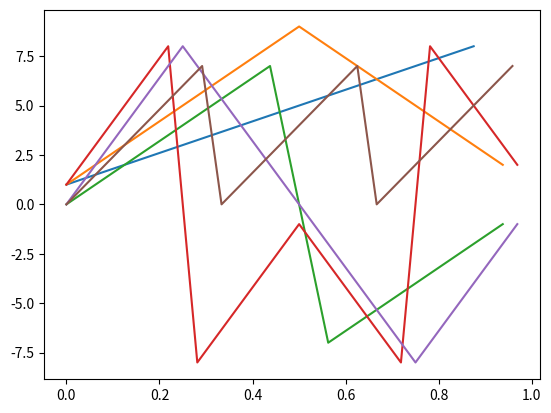

Write Python code to recreate this figure.
"""
FFT and symmetries
==================

A few numerical investigation of how symmetries of a signal determine the shape of its discrete Fourier transform, and how to take advantage of this fact to optimize performance.


"""
# %%
# The spectral solvers in choreo make extensive use of the discrete Fourier transform to go back end forth between time representation (positions :math:`x_j = x(j/n)`) and frequency representation (Fourier coefficients :math:`c_k`) representation of orbits. Explicit formulae read:
#
# .. math::
#    c_k = \sum_{j=0}^{n-1} x_j \exp\left(-2i\pi k\tfrac{j}{n} \right) \\
#    x_k = \frac{1}{n}\sum_{j=0}^{n-1} c_j \exp\left(2i\pi k\tfrac{j}{n} \right) \\
#
#
# The magic of FFT algorithms enables computation of **all** the positions from **all** the coefficients (and vice-versa) in :math:`\mathcal{O}(n\log(n))` time instead of the naive  :math:`\mathcal{O}(n^2)`.


# %%
# Note that the total number of nodes needs to be divisible by 4 to properly account for symmetries
import numpy as np
import scipy
import matplotlib.pyplot as plt

n_base = 8  # Base number of nodes. This could be any **even** integer > 0

# %%
# Real-valued signals and RFFT
# ****************************
#
# Signals we use in choreo are coordinates of the orbits, which are real-valued.
n = n_base   # Total number of nodes.

t = np.array(range(n))/n
x = np.array(range(n))+1

err = np.linalg.norm(x.imag)
print(err)

plt.plot(t,x)
plt.show()

# %%
# Therefore the FFT has Hermitian symmetry, meaning that the Fourier coefficients of negative index are the complex conjugates of their positive counterparts
fft_c = scipy.fft.fft(x)
err = (
    abs(fft_c[0] - fft_c[0].conjugate()) + 
    np.linalg.norm(fft_c[1:n//2] - fft_c[n//2+1:][::-1].conjugate())
)
print(err)

# %%
# This symmetry can be leveraged to only compute coefficients of positive index using the RFFT

rfft_c = scipy.fft.rfft(x)
err = np.linalg.norm(fft_c[:n//2+1] - rfft_c)
print(err)

# %%
# The positions are retrieved using the IRFFT.

irfft_c = scipy.fft.irfft(rfft_c)
err = np.linalg.norm(irfft_c - x)
print(err)

# %%
# Real-valued even signals and DCT I
# **********************************
# 
# Suppose a coordinate of the orbit is constrained to be even. 

n = 2*n_base   # Total number of nodes. Necessarily even here.
t = np.array(range(n))/n
y = np.array(range(n//2+1))+1
x = np.zeros(n)

for i in range(n//2+1):
    x[i] = y[i]

for i in range(n//2+1,n):
    x[i] = y[n - i]

z = np.zeros(n)
for i in range(n):
    z[i] = x[i] - x[(n-i) % n]

err = np.linalg.norm(z)
print(err)

plt.plot(t,x)
plt.show()
# %%
# In this case, the Fourier transform is purely real, i.e. its imaginary part is zero.
# 
rfft_c = scipy.fft.rfft(x)
err = np.linalg.norm(rfft_c.imag)
print(err)

# %%
# This symmetry can be leveraged to only compute the real part of the coefficients using the DCT I

dct_I_c = scipy.fft.dct(x[0:n//2+1],1)
err = np.linalg.norm(rfft_c.real - dct_I_c)
print(err)

# %%
# Half the positions are retrieved using the IDCT I.

idct_I_x = scipy.fft.idct(dct_I_c,1)
err = np.linalg.norm(x[0:n//2+1] - idct_I_x)
print(err)

# %%
# Real-valued odd signals and DST I
# *********************************
# 
# Suppose a coordinate of the orbit is constrained to be odd.

n = 2*n_base   # Total number of nodes. Necessarily even here.
t = np.array(range(n))/n
y = np.array(range(n//2-1))+1
x = np.zeros(n)

for i in range(1,n//2):
    x[i] = y[i-1]

for i in range(n//2+1,n):
    x[i] = - y[n - i - 1]

z = np.zeros(n)
for i in range(n):
    z[i] = x[i] + x[(n-i) % n]

err = np.linalg.norm(z)
print(err)

plt.plot(t,x)
plt.show()

# %%
# In this case, the Fourier transform is purely imaginary, i.e. its real part is zero.

rfft_c = scipy.fft.rfft(x)
err = np.linalg.norm(rfft_c.real)
print(err)

# %%
# This symmetry can be leveraged to only compute the imaginary part of the coefficients using the DST I

dst_I_c = scipy.fft.dst(x[1:n//2],1)
err = np.linalg.norm(rfft_c.imag[1:n//2] - (- dst_I_c))
print(err)

# %%
# Half the positions are retrieved using the IDST I.

idst_I_x = scipy.fft.idst(dst_I_c,1)
err = np.linalg.norm(x[1:n//2] - idst_I_x)
print(err)

# %%
# Real-valued even-odd signals and DCT III
# ****************************************
# 
# Suppose a coordinate of the orbit is constrained to be even arround the origin :math:`t=0` and odd arround a quarter period :math:`t=T/4`.

n = 4*n_base   # Total number of nodes. Necessarily divisible by 4 here.
t = np.array(range(n))/n
y = np.array(range(n//4))+1
x = np.zeros(n)
for i in range(n//4):
    x[i] = y[i]

for i in range(n//4+1,n//2):
    x[i] = - y[n//2 - i]

for i in range(n//2,n//2 + n//4):
    x[i] = - y[i-n//2]

for i in range(n//2 + n//4 + 1,n):
    x[i] = y[n - i]

z = np.zeros(n)
for i in range(n):
    z[i] = x[i] - x[(n-i) % n]

err = np.linalg.norm(z)
print(err)

for i in range(n):
    z[i] = x[i] + x[(n+n//2 - i) % n]

err = np.linalg.norm(z)
print(err)


plt.plot(t,x)
plt.show()

# %%
# In this case, the Fourier transform is purely real and its odd-numbered coefficients are zero.

rfft_c = scipy.fft.rfft(x)
err = np.linalg.norm(rfft_c.imag)
print(err)
err = np.linalg.norm(rfft_c[::2])
print(err)


# %%
# This symmetry can be leveraged to only compute the non-zero coefficients using the DCT III

dct_III_c = scipy.fft.dct(x[0:n//4],3)
err = np.linalg.norm(rfft_c.real[1::2] - 2*dct_III_c)
print(err)

# %%
# A quarter of the positions are retrieved using the IDCT III.

idct_III_c = scipy.fft.idct(dct_III_c,3)
err =  np.linalg.norm(x[0:n//4] - idct_III_c)
print(err)

# %%
# Real-valued odd-even signals and DST III
# ****************************************
#
# Suppose a coordinate of the orbit is constrained to be odd arround the origin :math:`t=0` and even arround a quarter period :math:`t=T/4`.

n = 4*n_base   # Total number of nodes. Necessarily divisible by 4 here.
t = np.array(range(n))/n
y = np.array(range(n//4))+1
x = np.zeros(n)

for i in range(1,n//4 + 1):
    x[i] = y[i-1]

for i in range(n//4+1,n//2):
    x[i] = y[n//2-1 - i]

for i in range(n//2+1,n//2 + n//4+1):
    x[i] = - y[i-(n//2+1)]

for i in range(n//2 + n//4+1,n):
    x[i] = -y[n-1 - i]

z = np.zeros(n)
for i in range(n):
    z[i] = x[i] + x[(n-i) % n]

err = np.linalg.norm(z)
print(err)

for i in range(n):
    z[i] = x[i] - x[(n+n//2 - i) % n]

err = np.linalg.norm(z)
print(err)

plt.plot(t,x)
plt.show()


# %%
# In this case, the Fourier transform is purely imaginary and its even-numbered coefficients are zero.

rfft_c = scipy.fft.rfft(x)
err = np.linalg.norm(rfft_c.real)
print(err)
err = np.linalg.norm(rfft_c[::2])
print(err)

# %%
# This symmetry can be leveraged to only compute the non-zero coefficients using the DST III

dst_III_c = scipy.fft.dst(x[1:n//4+1],3)
err = np.linalg.norm(rfft_c.imag[1::2] - (-2*dst_III_c))
print(err)

# %%
# A quarter of the positions are retrieved using the IDCT III.

idst_III_c = scipy.fft.idst(dst_III_c,3)
err = np.linalg.norm(x[1:n//4+1] - idst_III_c)
print(err)

# %%
# Real-valued signals with a subperiod
# ************************************
#
# Suppose a coordinate of the orbit is constrained to have a period that is a multiple of the base period

sub_period = 3
n = n_base * sub_period # Total number of nodes. Necessarily a multiple of the sub period.
t = np.array(range(n))/n
y = np.array(range(n_base))
x = np.zeros(n)

for i in range(sub_period):
    for j in range(n_base):
        x[j+i*n_base] = y[j]

z = np.zeros(n)
for i_sub in range(sub_period-1):
    for i in range(n):
        z[i] = x[i] - x[(i+(i_sub+1)*n_base) % n]

    err = np.linalg.norm(z)
    print(err)

plt.plot(t,x)
plt.show()

# %%
# In this case, the coefficients of the Fourier transform that are not indexed by a multiple of the subperiod are zero.

rfft_c = scipy.fft.rfft(x)
err = 0
for i in range(1,sub_period):
    err += np.linalg.norm(rfft_c[i::sub_period])

print(err)

# %%
# This symmetry can be leveraged to only compute the non-zero coefficients using the RFFT on a sub-period only

rfftsub_c = scipy.fft.rfft(x[:n_base])
err = np.linalg.norm(rfft_c[::sub_period] - sub_period*rfftsub_c)
print(err)

# %%
# The positions on a sub-period are retrieved using the RFFT.

irfftsub_c = scipy.fft.irfft(rfftsub_c)
err = np.linalg.norm(x[:n_base] - irfftsub_c)
print(err)
